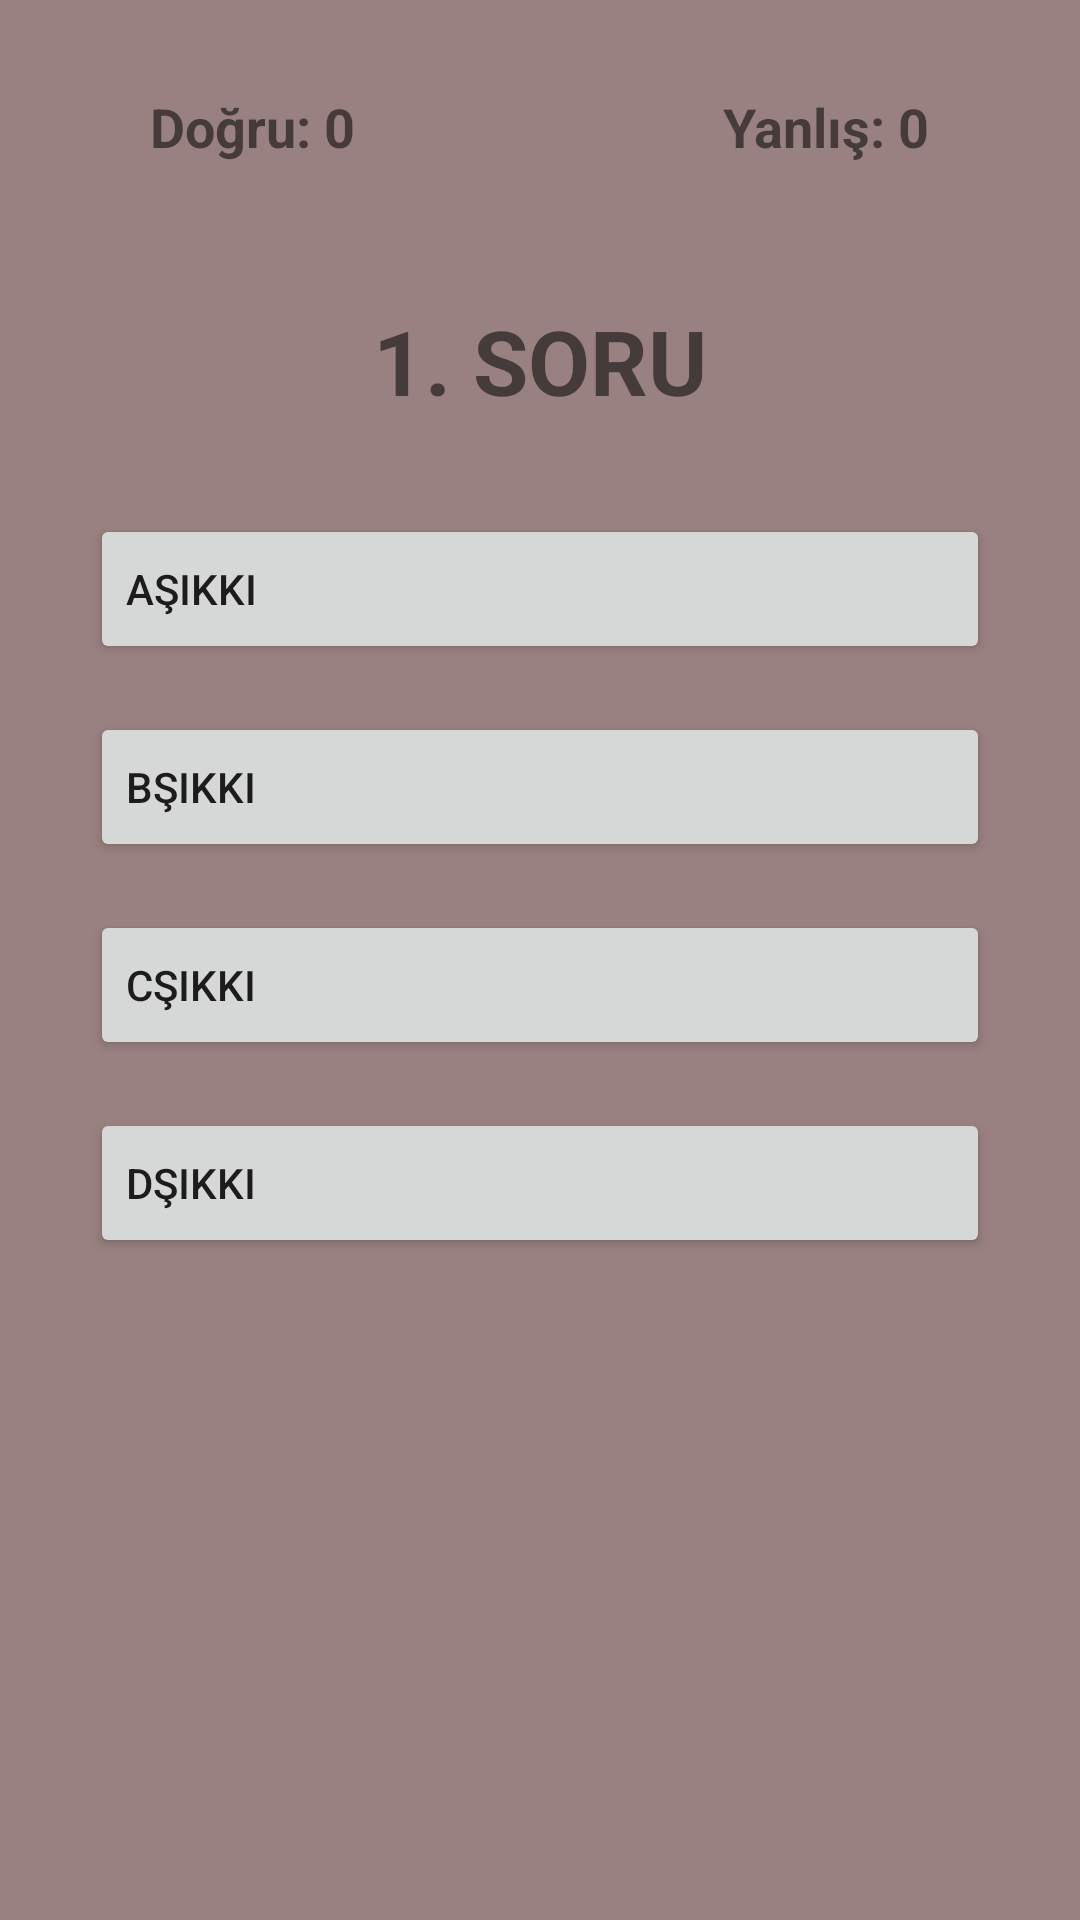

Android layout source for this screen:
<!-- AndroidManifest.xml: application theme Theme.BayrakQuiz -->
<!-- res/layout/activity_quiz.xml -->
<?xml version="1.0" encoding="utf-8"?>
<androidx.constraintlayout.widget.ConstraintLayout xmlns:android="http://schemas.android.com/apk/res/android"
    xmlns:app="http://schemas.android.com/apk/res-auto"
    xmlns:tools="http://schemas.android.com/tools"
    android:layout_width="match_parent"
    android:layout_height="match_parent"
    android:background="#9A8181"
    tools:context=".QuizActivity">

    <TextView
        android:id="@+id/tvDogru"
        android:layout_width="wrap_content"
        android:layout_height="wrap_content"
        android:layout_marginStart="50dp"
        android:layout_marginTop="30dp"
        android:text="Doğru: 0"
        android:textSize="18sp"
        android:textStyle="bold"
        app:layout_constraintStart_toStartOf="parent"
        app:layout_constraintTop_toTopOf="parent" />

    <TextView
        android:id="@+id/tvYanlis"
        android:layout_width="wrap_content"
        android:layout_height="wrap_content"
        android:layout_marginTop="30dp"
        android:layout_marginEnd="50dp"
        android:text="Yanlış: 0"
        android:textSize="18sp"
        android:textStyle="bold"
        app:layout_constraintEnd_toEndOf="parent"
        app:layout_constraintTop_toTopOf="parent" />

    <TextView
        android:id="@+id/tvSorusayi"
        android:layout_width="wrap_content"
        android:layout_height="wrap_content"
        android:layout_marginTop="100dp"
        android:text="1. SORU"
        android:textSize="30sp"
        android:textStyle="bold"
        app:layout_constraintEnd_toEndOf="parent"
        app:layout_constraintHorizontal_bias="0.5"
        app:layout_constraintStart_toStartOf="parent"
        app:layout_constraintTop_toTopOf="parent" />

    <ImageView
        android:id="@+id/ivBayrak"
        android:layout_width="wrap_content"
        android:layout_height="wrap_content"
        android:layout_marginTop="15dp"
        app:layout_constraintEnd_toEndOf="parent"
        app:layout_constraintHorizontal_bias="0.504"
        app:layout_constraintStart_toStartOf="parent"
        app:layout_constraintTop_toBottomOf="@+id/tvSorusayi"
        app:srcCompat="@drawable/almanya" />

    <Button
        android:id="@+id/btnA"
        android:layout_width="300dp"
        android:layout_height="50dp"
        android:layout_marginTop="16dp"
        android:text="aşıkkı"
        android:textAlignment="viewStart"
        app:layout_constraintEnd_toEndOf="parent"
        app:layout_constraintHorizontal_bias="0.5"
        app:layout_constraintStart_toStartOf="parent"
        app:layout_constraintTop_toBottomOf="@+id/ivBayrak" />

    <Button
        android:id="@+id/btnB"
        android:layout_width="300dp"
        android:layout_height="50dp"
        android:layout_marginTop="16dp"
        android:text="bşıkkı"
        android:textAlignment="viewStart"
        app:layout_constraintEnd_toEndOf="parent"
        app:layout_constraintHorizontal_bias="0.5"
        app:layout_constraintStart_toStartOf="parent"
        app:layout_constraintTop_toBottomOf="@+id/btnA" />

    <Button
        android:id="@+id/btnC"
        android:layout_width="300dp"
        android:layout_height="50dp"
        android:layout_marginTop="16dp"
        android:text="cşıkkı"
        android:textAlignment="viewStart"
        app:layout_constraintEnd_toEndOf="parent"
        app:layout_constraintHorizontal_bias="0.5"
        app:layout_constraintStart_toStartOf="parent"
        app:layout_constraintTop_toBottomOf="@+id/btnB" />

    <Button
        android:id="@+id/btnD"
        android:layout_width="300dp"
        android:layout_height="50dp"
        android:layout_marginTop="16dp"
        android:text="dşıkkı"
        android:textAlignment="viewStart"
        app:layout_constraintEnd_toEndOf="parent"
        app:layout_constraintHorizontal_bias="0.5"
        app:layout_constraintStart_toStartOf="parent"
        app:layout_constraintTop_toBottomOf="@+id/btnC" />
</androidx.constraintlayout.widget.ConstraintLayout>
<!-- resources referenced by this layout -->
<resources>
  <style name="Theme.BayrakQuiz" parent="Theme.MaterialComponents.DayNight.DarkActionBar">
          
          <item name="colorPrimary">#5C6564</item>
          <item name="colorPrimaryVariant">@color/purple_700</item>
          <item name="colorOnPrimary">#FFFFFF</item>
          
          <item name="colorSecondary">@color/teal_200</item>
          <item name="colorSecondaryVariant">@color/teal_700</item>
          <item name="colorOnSecondary">@color/black</item>
          
          <item name="android:statusBarColor">?attr/colorPrimaryVariant</item>
          
          <item name="windowActionBar">false</item>
          <item name="windowNoTitle">true</item>
      </style>
  <!-- not gathered from this repository: default colours our renderer supplied (Android Studio template values) -->
  <color name="purple_700">#FF3700B3</color>
  <color name="teal_200">#FF03DAC5</color>
  <color name="teal_700">#FF018786</color>
  <color name="black">#FF000000</color>
</resources>
